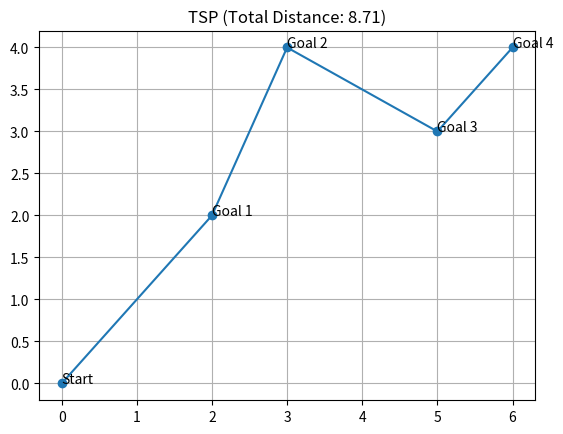

Python code for this plot:
import itertools as ittyboys
import math as m
import matplotlib.pyplot as plt
import pandas as pd

start = (0, 0)
goals = [(2, 2), (5, 3), (3, 4), (6, 4)]

def calculate_distance(point1, point2):
    return m.dist(point1, point2)

wp = list(range(len(goals)))
permutations = ittyboys.permutations(wp)

best_path = None
min_distance = float('inf')

distances = {}
for perms in permutations:
    total_distance = calculate_distance(start, goals[perms[0]])
    for i in range(len(perms) - 1):
        total_distance += calculate_distance(goals[perms[i]], goals[perms[i + 1]])
    distances[perms] = total_distance

for perm, total_distance in distances.items():
    if total_distance < min_distance:
        min_distance = total_distance
        best_path = perm

best_path_xy = [start] + [goals[i] for i in best_path]

x_values, y_values = zip(*best_path_xy)
plt.plot(x_values, y_values, marker='o', label='Optimal Path')
plt.annotate('Start', start)
for i, (x, y) in enumerate(best_path_xy[1:], start=1):
    plt.annotate(f'Goal {i}', (x, y))

plt.title(f"TSP (Total Distance: {min_distance:.2f})")
plt.grid()

df = pd.DataFrame(list(distances.items()), columns=['Path', 'Distance'])
fig, ax = plt.subplots()
ax.axis('off')
table = ax.table(cellText=df.values, colLabels=df.columns, loc='center', cellLoc='center')

plt.show()
